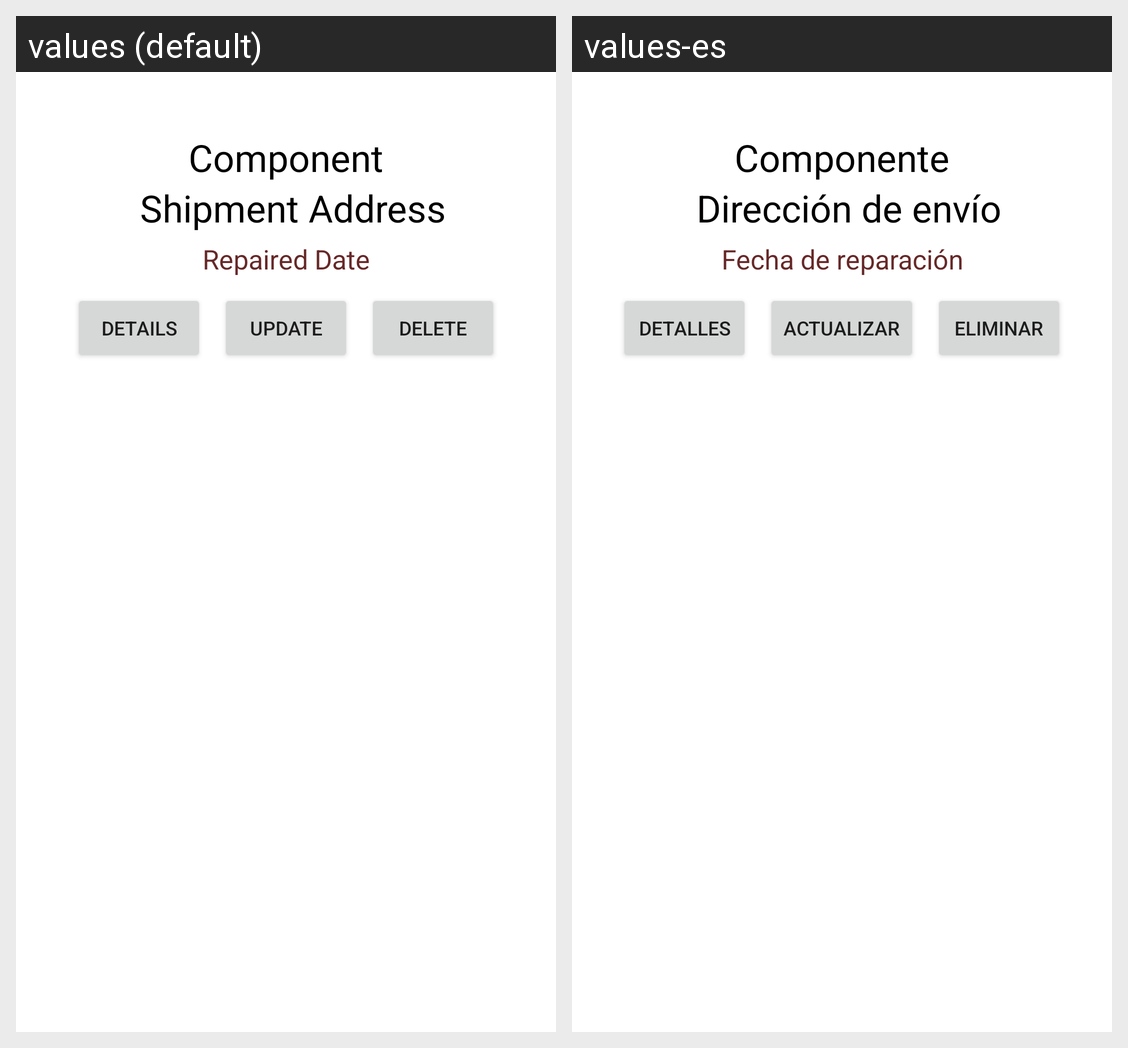

For this localized Android screen grid, give each drawn string resource with its value in every locale shown.
Android screen res/layout/repair_item.xml rendered under 2 locales, left to right: values (default), values-es. Device: Nexus 5 (rendered at 1080×1920; each locale shown at half size, 540×960, under a caption strip naming it); theme Theme.CybershopAPP.
Strings drawn on this screen, with the default value and each locale's value (text and hints the layout hard-codes, and strings that could not be matched under every locale, appear in the picture but are not listed):

component
  values: Component
  values-es: Componente

address
  values: Shipment Address
  values-es: Dirección de envío

repairDate
  values: Repaired Date
  values-es: Fecha de reparación

details
  values: Details
  values-es: Detalles

update
  values: Update
  values-es: Actualizar

delete
  values: Delete
  values-es: Eliminar
